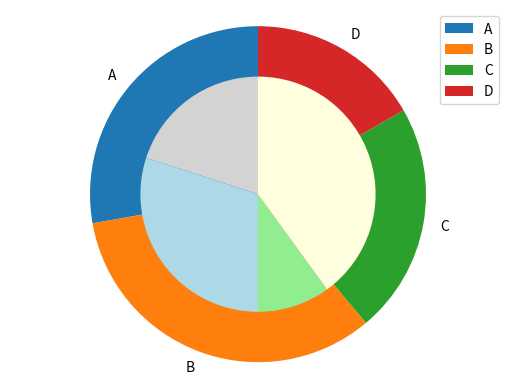

Python code for this plot:
import matplotlib.pyplot as plt

# 数据
labels = ['A', 'B', 'C', 'D']
sizes1 = [25, 30, 20, 15]  # 第一层的大小（总和为100%）
sizes2 = [10, 15, 5, 20]   # 第二层的大小（相对于第一层的比例）

# 绘图
fig, ax = plt.subplots()

# 第一层饼状图
wedges1, _ = ax.pie(sizes1, labels=labels, startangle=90)

# 第二层饼状图
wedges2, _ = ax.pie(sizes2, colors=['lightgray', 'lightblue', 'lightgreen', 'lightyellow'],
                    radius=0.7, startangle=90, labeldistance=0.7)

# 添加图例（显示第一层的标签）
ax.legend(wedges1, labels, loc='upper right')

# 设置图形的纵横比为相等，使饼状图成为一个圆形
ax.axis('equal')

# 显示图形
plt.show()
